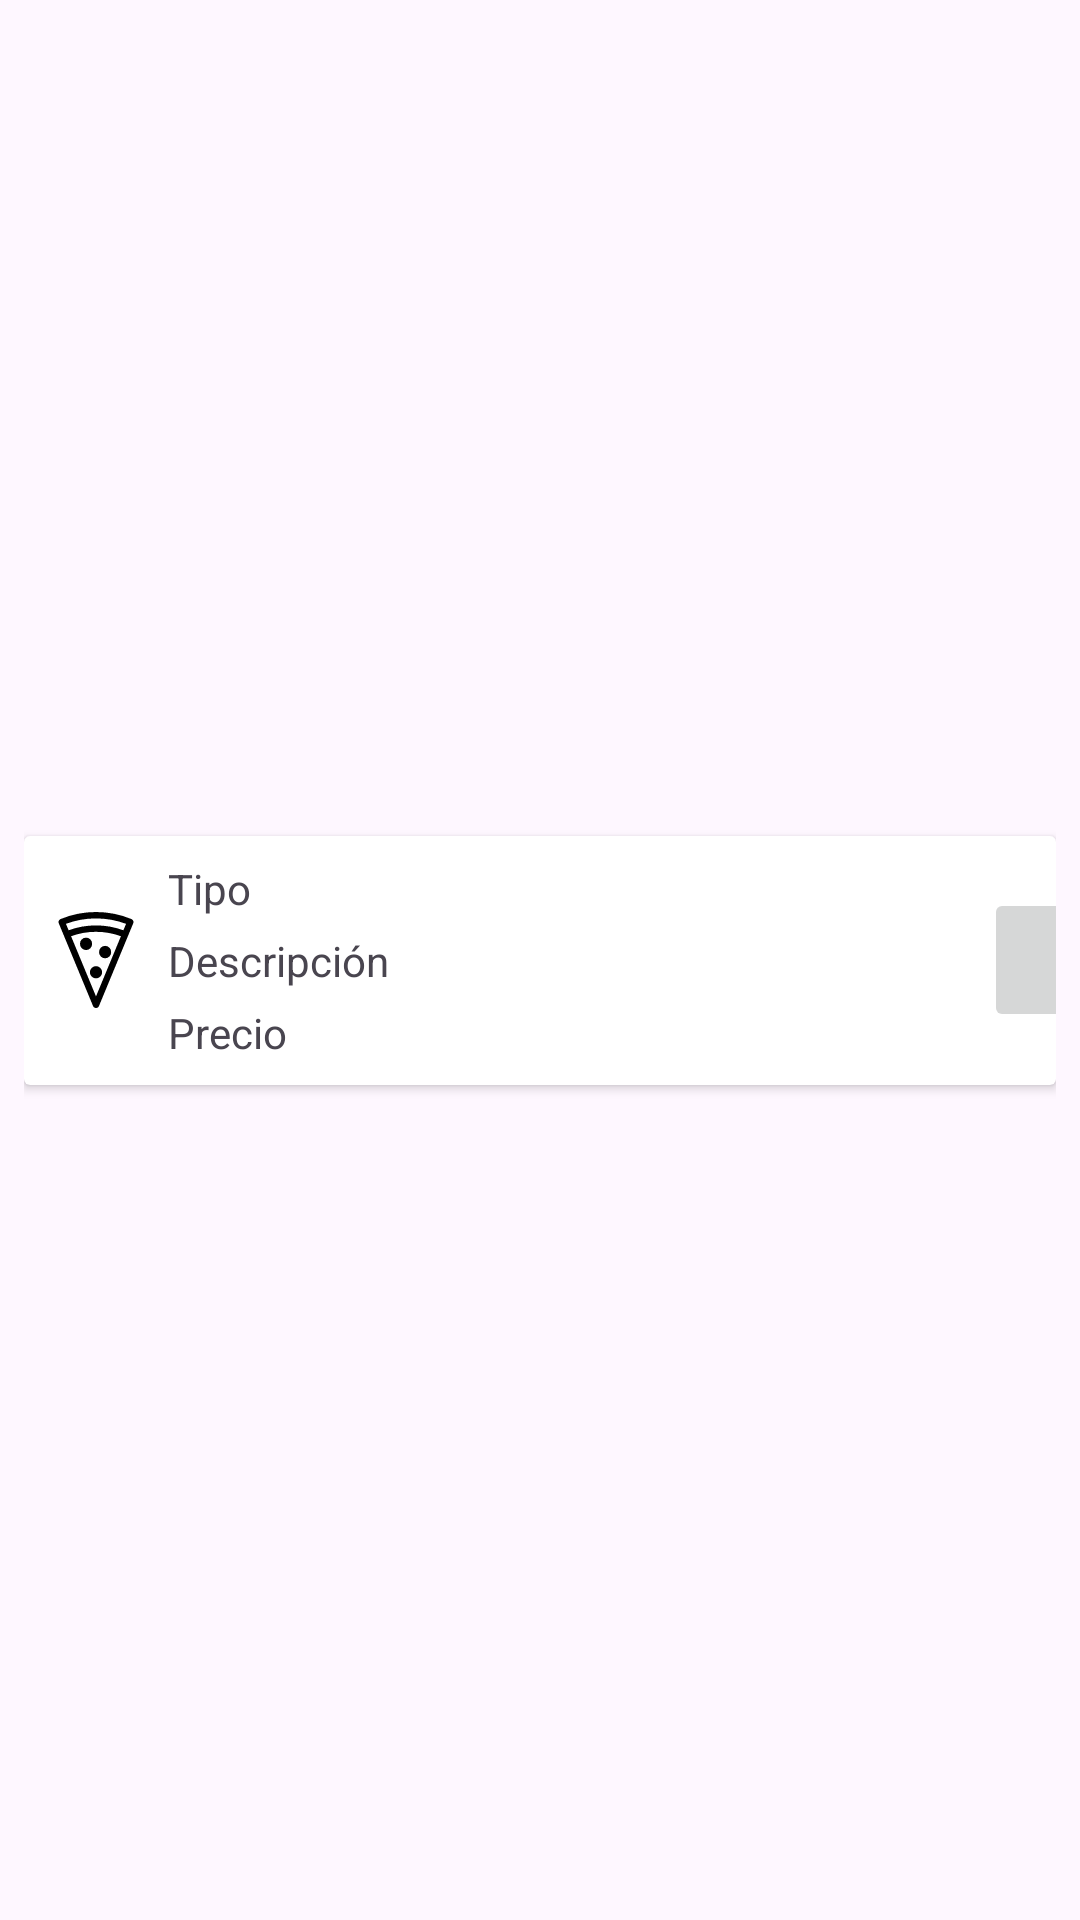

Android layout source for this screen:
<!-- AndroidManifest.xml: application theme Theme.Dimare -->
<!-- res/layout/pizza_item.xml -->
<?xml version="1.0" encoding="utf-8"?>
<androidx.constraintlayout.widget.ConstraintLayout xmlns:android="http://schemas.android.com/apk/res/android"
    xmlns:app="http://schemas.android.com/apk/res-auto"
    android:layout_width="match_parent"
    android:layout_height="wrap_content"
    android:padding="8dp">

    <androidx.cardview.widget.CardView
        android:layout_width="0dp"
        android:layout_height="wrap_content"
        app:layout_constraintBottom_toBottomOf="parent"
        app:layout_constraintEnd_toEndOf="parent"
        app:layout_constraintStart_toStartOf="parent"
        app:layout_constraintTop_toTopOf="parent">

        <ImageView
            android:id="@+id/pizzaIcon"
            android:layout_width="wrap_content"
            android:layout_height="wrap_content"
            android:layout_gravity="center_vertical"
            android:layout_marginStart="8dp"
            android:contentDescription="@string/pizza_icon"
            app:srcCompat="@drawable/pizza_svgrepo_com" />

        <TextView
            android:id="@+id/pizzaType"
            android:layout_width="262dp"
            android:layout_height="wrap_content"
            android:layout_marginStart="48dp"
            android:layout_marginTop="8dp"
            android:text="@string/type" />

        <TextView
            android:id="@+id/pizzaDescription"
            android:layout_width="262dp"
            android:layout_height="wrap_content"
            android:layout_marginStart="48dp"
            android:layout_marginTop="32dp"
            android:text="@string/description" />

        <TextView
            android:id="@+id/pizzaPrice"
            android:layout_width="262dp"
            android:layout_height="wrap_content"
            android:layout_marginStart="48dp"
            android:layout_marginTop="56dp"
            android:layout_marginBottom="8dp"
            android:text="@string/price" />

        <ImageButton
            android:id="@+id/addPizza"
            android:layout_width="48dp"
            android:layout_height="48dp"
            android:layout_gravity="center_vertical"
            android:layout_marginStart="320dp"
            android:contentDescription="@string/add_pizza"
            app:srcCompat="@drawable/baseline_add_24" />

    </androidx.cardview.widget.CardView>
</androidx.constraintlayout.widget.ConstraintLayout>
<!-- resources referenced by this layout -->
<resources>
  <!-- drawable pizza_svgrepo_com (drawable) -->
  <vector android:height="32dp" android:viewportHeight="224.51"
      android:viewportWidth="224.51" android:width="32dp" xmlns:android="http://schemas.android.com/apk/res/android">
      <path android:fillColor="#000000" android:pathData="M89,74.43m-14.15,0a14.15,14.15 0,1 1,28.29 0a14.15,14.15 0,1 1,-28.29 0"/>
      <path android:fillColor="#000000" android:pathData="M112.26,126.77c-7.81,0 -14.15,6.33 -14.15,14.15c0,7.82 6.33,14.15 14.15,14.15c7.81,0 14.15,-6.33 14.15,-14.15C126.4,133.1 120.07,126.77 112.26,126.77z"/>
      <path android:fillColor="#000000" android:pathData="M133.56,93.73m-14.15,0a14.15,14.15 0,1 1,28.29 0a14.15,14.15 0,1 1,-28.29 0"/>
      <path android:fillColor="#000000" android:pathData="M195.29,16.57C168.74,5.58 140.78,0 112.17,0c-28.49,0 -56.4,5.57 -82.94,16.57c-1.84,0.76 -3.3,2.22 -4.06,4.06c-0.76,1.84 -0.76,3.9 0,5.74l11.99,28.93c0,0 0,0.01 0.01,0.01l68.16,164.57c1.17,2.82 3.92,4.63 6.93,4.63c0.22,0 0.44,-0.01 0.66,-0.03c2.85,-0.25 5.27,-2.09 6.31,-4.68l68.14,-164.49c0,-0 0,-0.01 0.01,-0.01l11.98,-28.93C200.93,22.55 199.11,18.16 195.29,16.57zM112.17,15c24.13,0 47.78,4.26 70.4,12.69l-6.25,15.08c-20.62,-7.6 -42.16,-11.44 -64.14,-11.44c-21.9,0 -43.38,3.85 -63.98,11.44L41.95,27.68C64.55,19.26 88.14,15 112.17,15zM112.25,197.42L53.95,56.64c18.77,-6.85 38.32,-10.32 58.23,-10.32c20,0 39.6,3.48 58.39,10.32L112.25,197.42z"/>
  </vector>
  <string name="add_pizza">Add Pizza</string>
  <string name="description">Descripción</string>
  <string name="pizza_icon">Ícono de pizza</string>
  <string name="price">Precio</string>
  <string name="type">Tipo</string>
  <style name="Theme.Dimare" parent="Base.Theme.Dimare" />
  <style name="Base.Theme.Dimare" parent="Theme.Material3.DayNight.NoActionBar">
          
          
      </style>
</resources>
